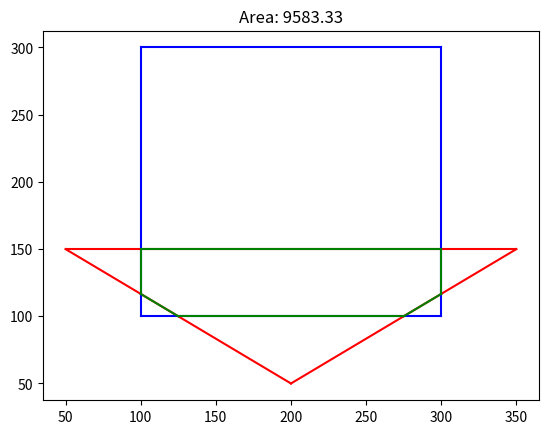

Write the Python code that produced this figure.
#Sutherland-Hodgman algorithm

def inside(p, cp1, cp2):
    # Return True if point p is inside the clip polygon
    return (cp2[0] - cp1[0]) * (p[1] - cp1[1]) > (cp2[1] - cp1[1]) * (p[0] - cp1[0])

def compute_intersection(cp1, cp2, s, e):
    dc = [cp1[0] - cp2[0], cp1[1] - cp2[1]]
    dp = [s[0] - e[0], s[1] - e[1]]
    n1 = cp1[0] * cp2[1] - cp1[1] * cp2[0]
    n2 = s[0] * e[1] - s[1] * e[0]
    n3 = 1.0 / (dc[0] * dp[1] - dc[1] * dp[0])
    # Return the intersection point
    return [(n1 * dp[0] - n2 * dc[0]) * n3, (n1 * dp[1] - n2 * dc[1]) * n3]

def clip_polygon_to_subject(subject_polygon, clip_polygon):
    output_list = subject_polygon
    cp1 = clip_polygon[-1]

    for clip_vertex in clip_polygon:
        cp2 = clip_vertex
        input_list = output_list
        output_list = []
        s = input_list[-1]

        for subject_vertex in input_list:
            e = subject_vertex
            if inside(e, cp1, cp2):
                # If the previous vertex was outside, add an intersection
                if not inside(s, cp1, cp2):
                    # Add the intersection point
                    output_list.append(compute_intersection(cp1, cp2, s, e))
                # Add the subject vertex
                output_list.append(e)
            elif inside(s, cp1, cp2):
                # Add an intersection point
                output_list.append(compute_intersection(cp1, cp2, s, e))
            s = e
        cp1 = cp2
    return output_list

#from exercise11
def areaOfConvexPolygon(points):
    determinant = 0
    for i in range(len(points)):
        determinant += points[i][0]*points[(i+1)%len(points)][1] - points[i][1]*points[(i+1)%len(points)][0]
    return 0.5*abs(determinant)

subjectp = [(50.0, 150.0), (200.0, 50.0), (350.0, 150.0)]
clipp = [(100.0, 100.0), (300.0, 100.0), (300.0, 300.0), (100.0, 300.0)]

result = clip_polygon_to_subject(subjectp, clipp)
area = areaOfConvexPolygon(result)

import matplotlib.pyplot as plt
for i in range(len(subjectp)):
    plt.plot([subjectp[i][0], subjectp[(i+1)%len(subjectp)][0]], [subjectp[i][1], subjectp[(i+1)%len(subjectp)][1]], 'r-')
for i in range(len(clipp)):
    plt.plot([clipp[i][0], clipp[(i+1)%len(clipp)][0]], [clipp[i][1], clipp[(i+1)%len(clipp)][1]], 'b-')
for i in range(len(result)):
    plt.plot([result[i][0], result[(i+1)%len(result)][0]], [result[i][1], result[(i+1)%len(result)][1]], 'g-')
plt.title(f'Area: {area:.2f}')
plt.show()